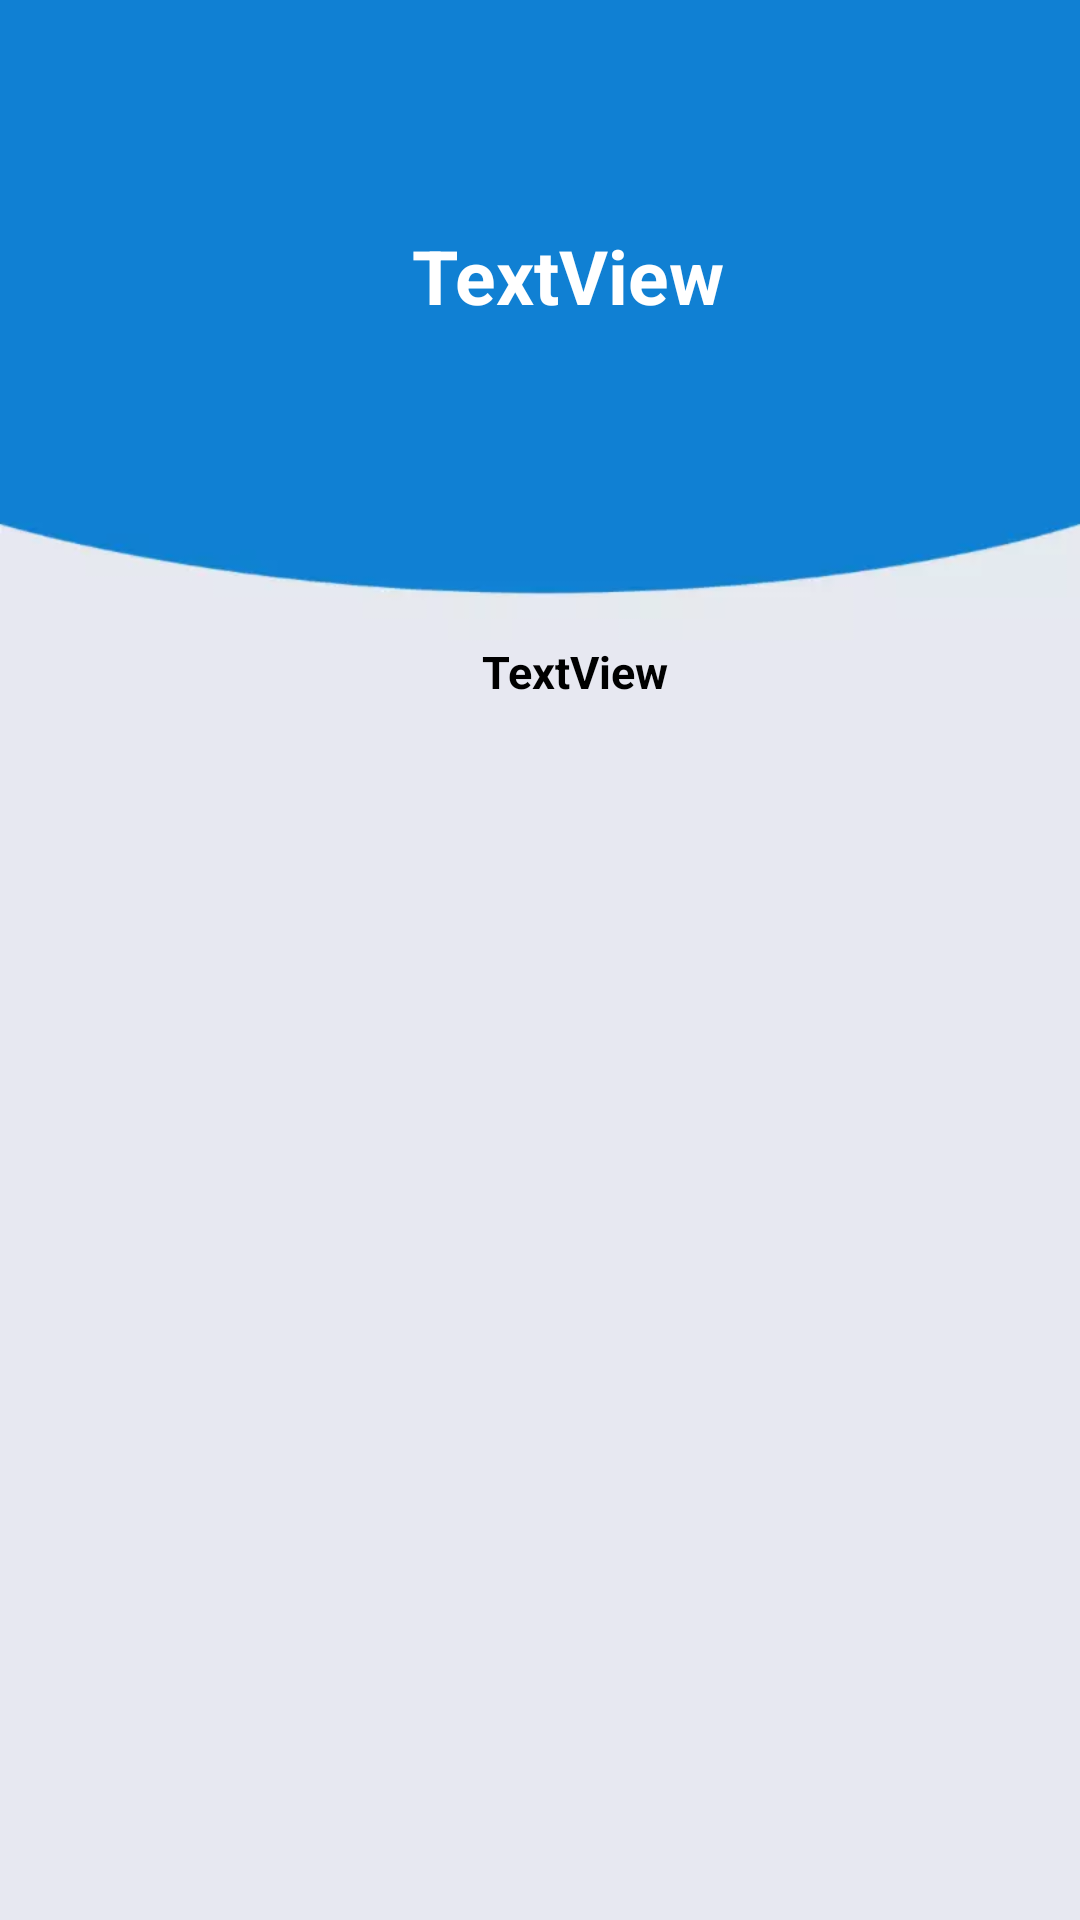

Layout XML and referenced resources for this Android screen:
<!-- AndroidManifest.xml: application theme DarkTheme -->
<!-- res/layout/activity_info.xml -->
<?xml version="1.0" encoding="utf-8"?>
<ScrollView xmlns:android="http://schemas.android.com/apk/res/android"
    xmlns:app="http://schemas.android.com/apk/res-auto"
    xmlns:tools="http://schemas.android.com/tools"
    android:layout_width="match_parent"
    android:layout_height="match_parent"
    android:background="@drawable/background"
    tools:context=".ui.notifications.InfoActivity">

    <androidx.constraintlayout.widget.ConstraintLayout
        android:layout_width="match_parent"
        android:layout_height="match_parent">





    <TextView
        android:id="@+id/question"
        android:layout_width="wrap_content"
        android:layout_height="wrap_content"
        android:layout_marginTop="75dp"
        android:text="TextView"
        android:textColor="#FFF"
        android:textSize="25sp"
        android:textStyle="bold"
        app:layout_constraintEnd_toEndOf="parent"
        app:layout_constraintHorizontal_bias="0.537"
        app:layout_constraintStart_toStartOf="parent"
        app:layout_constraintTop_toTopOf="parent" />

    <TextView
        android:id="@+id/answer"
        android:layout_width="wrap_content"
        android:layout_height="wrap_content"
        android:layout_marginTop="100dp"
        android:text="TextView"
        android:padding="5dp"
        android:textColor="#000"
        android:textSize="15sp"
        android:textStyle="bold"
        app:layout_constraintEnd_toEndOf="parent"
        app:layout_constraintHorizontal_bias="0.54"
        app:layout_constraintStart_toStartOf="parent"
        app:layout_constraintTop_toBottomOf="@+id/question" />
    </androidx.constraintlayout.widget.ConstraintLayout>

</ScrollView>
<!-- resources referenced by this layout -->
<resources>
  <!-- drawable background: webp bitmap (drawable-hdpi, 3590 bytes) -->
  <style name="DarkTheme" parent="Theme.AppCompat.Light.NoActionBar">
          
          <item name="colorPrimary">#212121</item>
          <item name="colorSwitchThumbNormal">#ffffff</item>
          <item name="colorPrimaryDark">#000000</item>
          <item name="colorAccent">@color/colorAccent</item>
          <item name="backgroundColor">#000000</item>
          <item name="cardGround">#424242</item>
          <item name="android:divider">#ffffff</item>
          <item name="textColor">#ffffff</item>
          <item name="tintColor">#ffffff</item>
          <item name="buttonColor">#2196F3</item>
          <item name="android:windowAnimationStyle">@style/WindowsAnimationTransition</item>
          <item name="colorControlNormal">#ff0000</item>
          <item name="colorControlHighlight">#ff0000</item>
          <item name="colorControlActivated">#ff0000</item>
          <item name="android:colorForeground">#ffffff</item>
  
      </style>
  <color name="colorAccent">#03DAC5</color>
  <style name="WindowsAnimationTransition">
          <item name="android:windowEnterAnimation">@android:anim/fade_in</item>
          <item name="android:windowExitAnimation">@android:anim/fade_out</item>
      </style>
</resources>
